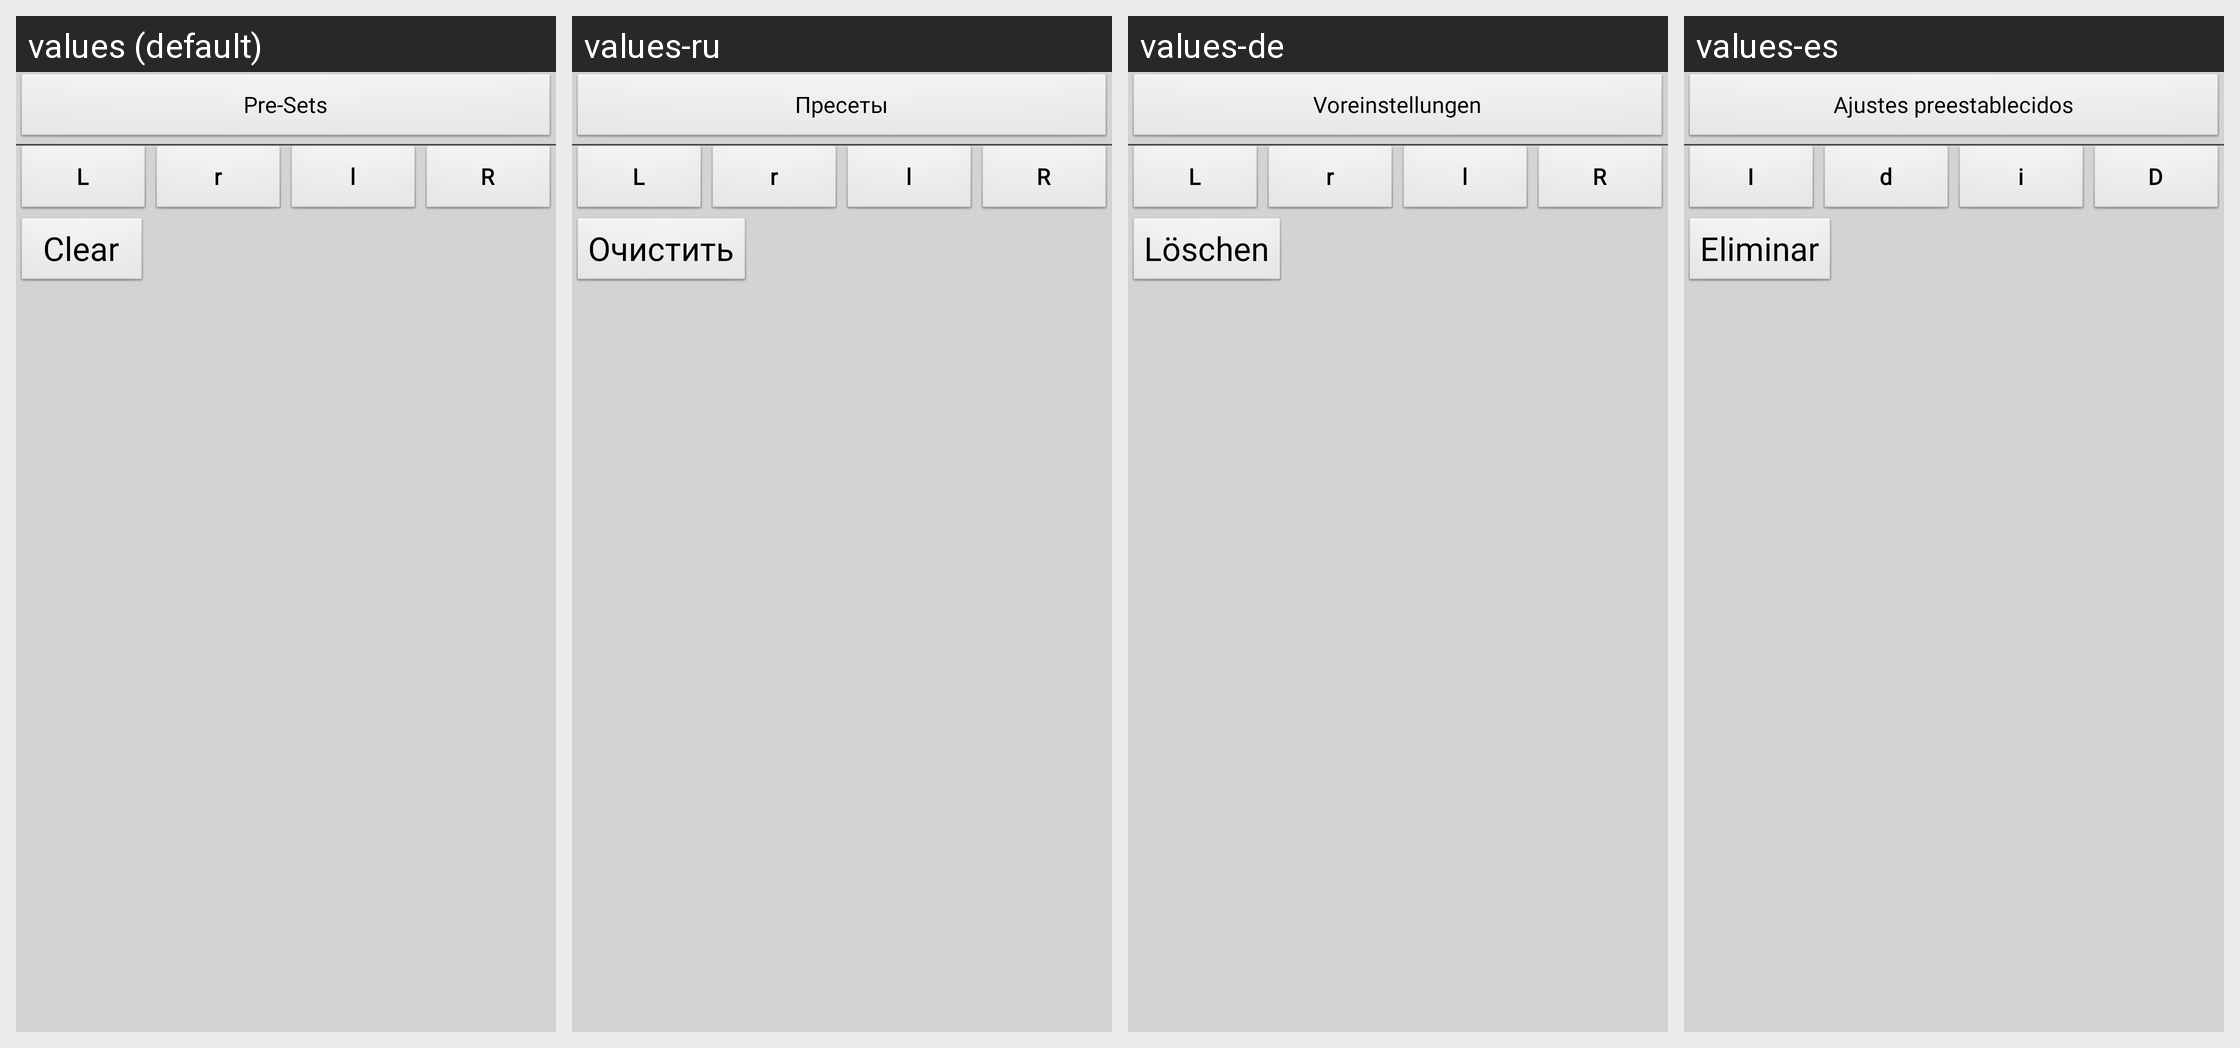

Here is an Android app screen in its default locale and in the app's own translations. Write out the translated-string differences for the strings that appear on this screen.
Android screen res/layout/sticking_preferences_setting.xml rendered under 4 locales, left to right: values (default), values-ru, values-de, values-es. Device: Nexus 5 (rendered at 1080×1920; each locale shown at half size, 540×960, under a caption strip naming it); theme AppTheme.
Other locales in the repository, not shown: values-fr, values-pt.
Strings drawn on this screen, with the default value and each locale's value (text and hints the layout hard-codes, and strings that could not be matched under every locale, appear in the picture but are not listed):

preSetStickings
  values: Pre-Sets
  values-ru: Пресеты
  values-de: Voreinstellungen
  values-es: Ajustes preestablecidos

clear
  values: Clear
  values-ru: Очистить
  values-de: Löschen
  values-es: Eliminar

leftAccent
  values: L
  values-ru: L
  values-de: L
  values-es: I

rightGhost
  values: r
  values-ru: r
  values-de: r
  values-es: d

leftGhost
  values: l
  values-ru: l
  values-de: l
  values-es: i

rightAccent
  values: R
  values-ru: R
  values-de: R
  values-es: D
